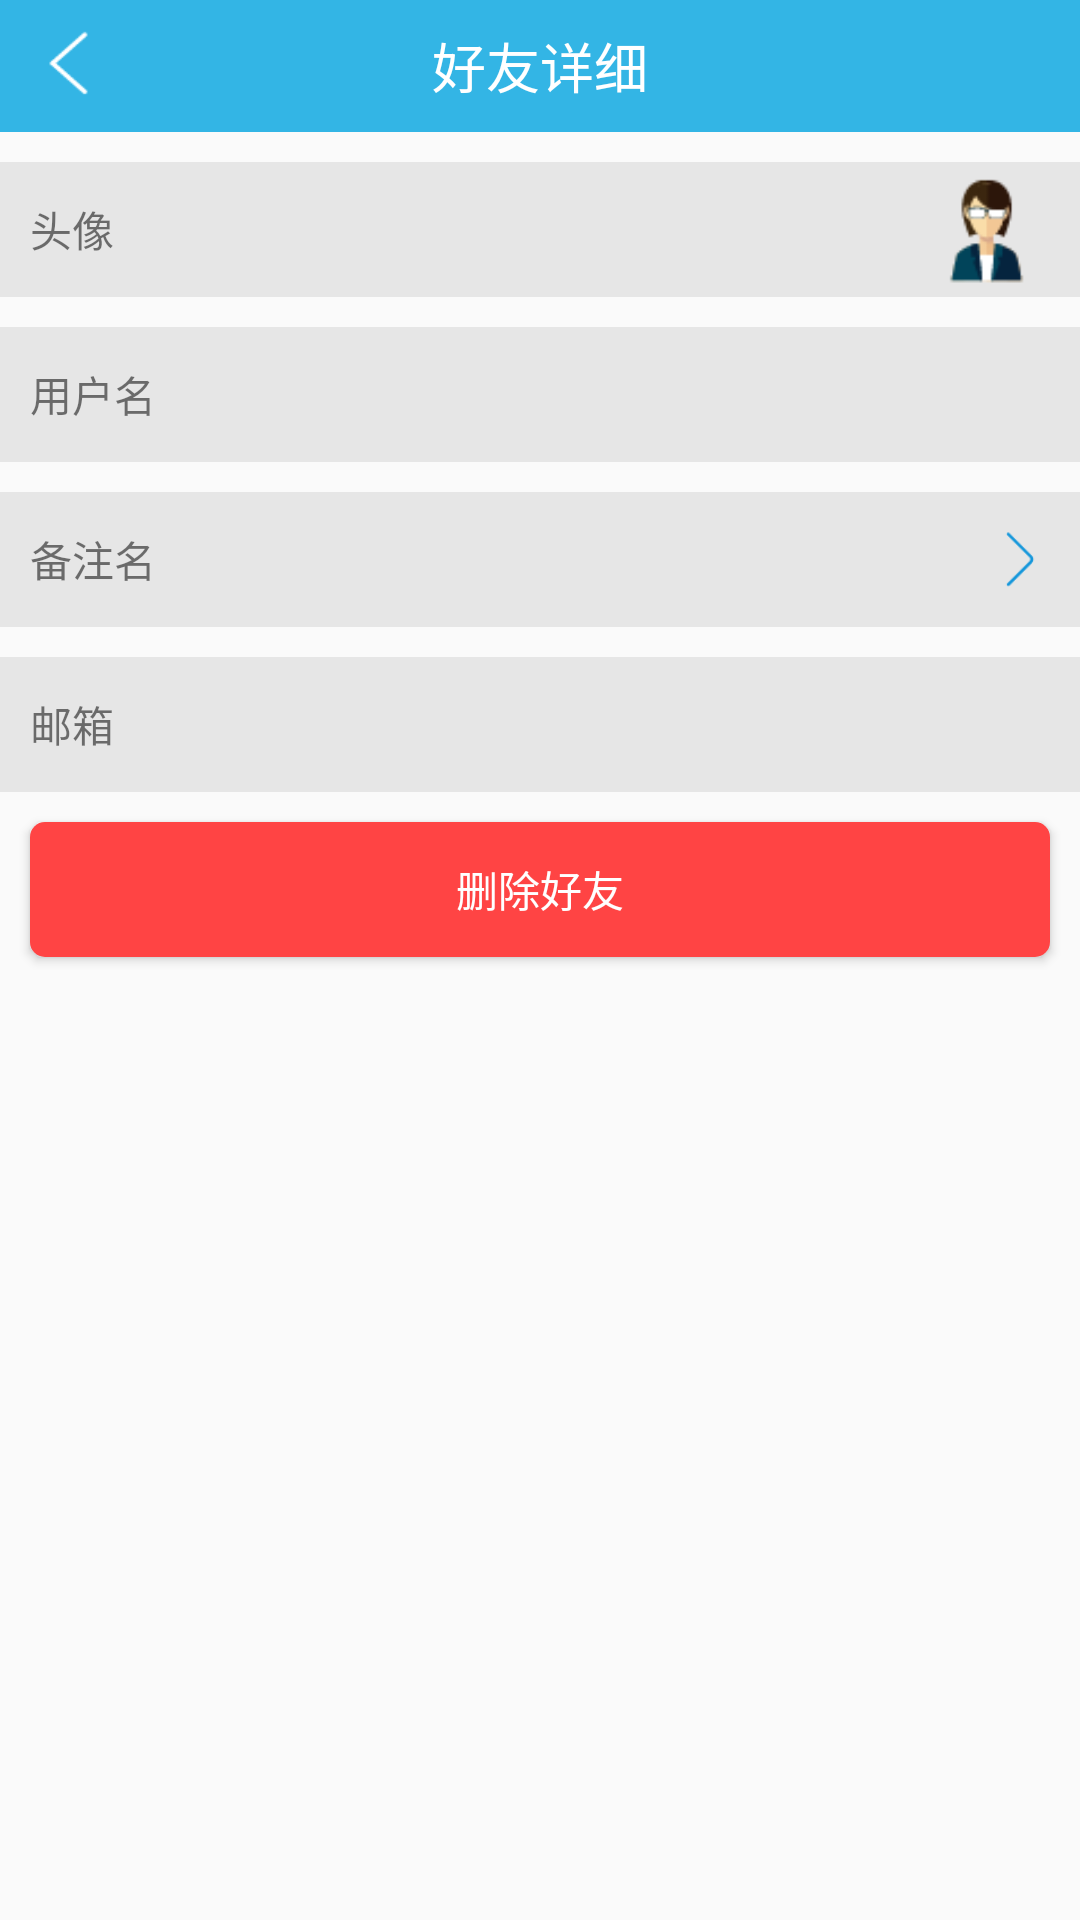

Android layout source for this screen:
<!-- AndroidManifest.xml: application theme Theme.AppCompat.Light.NoActionBar -->
<!-- res/layout/activity_friend_detail.xml -->
<?xml version="1.0" encoding="utf-8"?>
<LinearLayout xmlns:android="http://schemas.android.com/apk/res/android"
    xmlns:app="http://schemas.android.com/apk/res-auto"
    xmlns:tools="http://schemas.android.com/tools"
    android:layout_width="match_parent"
    android:layout_height="match_parent"
    android:orientation="vertical"
    tools:context=".activity.FriendDetailActivity">

    
    <RelativeLayout
        android:id="@+id/title"
        style="@style/HeadRelativeLayout">

        <TextView
            android:layout_centerHorizontal="true"
            android:layout_width="wrap_content"
            android:layout_height="wrap_content"
            android:text="@string/friend_detail"
            android:textColor="@android:color/white"
            android:layout_centerVertical="true"
            android:textSize="18dp"
            android:layout_marginLeft="10dp"/>
        <ImageView
            android:id="@+id/back"
            android:layout_centerVertical="true"
            android:layout_width="wrap_content"
            android:layout_height="wrap_content"
            android:background="@mipmap/back"
            android:layout_alignParentLeft="true"
            android:layout_marginLeft="10dp"/>
    </RelativeLayout>
    
    <RelativeLayout
        android:layout_marginTop="10dp"
        android:layout_width="match_parent"
        android:layout_height="45dp"
        android:background="@color/item">
        <TextView
            android:layout_marginLeft="10dp"
            android:layout_centerVertical="true"
            android:layout_width="wrap_content"
            android:layout_height="wrap_content"
            android:text="@string/head_text"/>
        <ImageView
            android:id="@+id/head_icon"
            android:layout_alignParentRight="true"
            android:layout_marginRight="10dp"
            android:layout_width="40dp"
            android:layout_height="40dp"
            android:src="@mipmap/head"
            android:layout_centerVertical="true"/>
    </RelativeLayout>
    
    <RelativeLayout
        android:layout_marginTop="10dp"
        android:layout_width="match_parent"
        android:layout_height="45dp"
        android:background="@color/item">
        <TextView
            android:layout_marginLeft="10dp"
            android:layout_centerVertical="true"
            android:layout_width="wrap_content"
            android:layout_height="wrap_content"
            android:text="@string/userName_text"/>
        <TextView
            android:id="@+id/userName_text"
            android:layout_alignParentRight="true"
            android:layout_marginRight="10dp"
            android:layout_width="wrap_content"
            android:layout_height="wrap_content"
            android:layout_centerVertical="true"/>
    </RelativeLayout>
    
    <RelativeLayout
        android:id="@+id/nickname_re"
        android:layout_marginTop="10dp"
        android:layout_width="match_parent"
        android:layout_height="45dp"
        android:background="@color/item">
        <TextView
            android:layout_marginLeft="10dp"
            android:layout_centerVertical="true"
            android:layout_width="wrap_content"
            android:layout_height="wrap_content"
            android:text="@string/nickname_text"/>
        <ImageView
            android:id="@+id/next"
            android:layout_alignParentRight="true"
            android:layout_marginRight="10dp"
            android:layout_width="20dp"
            android:layout_height="20dp"
            android:src="@mipmap/next"
            android:layout_centerVertical="true"/>
        <TextView
            android:id="@+id/nickname_text"
            android:layout_toLeftOf="@+id/next"
            android:layout_marginRight="10dp"
            android:layout_width="wrap_content"
            android:layout_height="wrap_content"
            android:layout_centerVertical="true"/>

    </RelativeLayout>
    
    <RelativeLayout
        android:layout_marginTop="10dp"
        android:layout_width="match_parent"
        android:layout_height="45dp"
        android:background="@color/item">
        <TextView
            android:layout_marginLeft="10dp"
            android:layout_centerVertical="true"
            android:layout_width="wrap_content"
            android:layout_height="wrap_content"
            android:text="@string/email_text"/>
        <TextView
            android:id="@+id/email"
            android:layout_alignParentRight="true"
            android:layout_marginRight="10dp"
            android:layout_width="wrap_content"
            android:layout_height="wrap_content"
            android:layout_centerVertical="true"/>
    </RelativeLayout>
    
    <Button
        android:id="@+id/delete_btn"
        android:layout_width="match_parent"
        android:layout_height="45dp"
        android:background="@drawable/button_circle_delete"
        android:layout_margin="10dp"
        android:text="@string/delete_friend"
        android:textColor="@android:color/white"/>


</LinearLayout>
<!-- resources referenced by this layout -->
<resources>
  <color name="item">#e6e6e6</color>
  <!-- drawable button_circle_delete (drawable) -->
  <?xml version="1.0" encoding="utf-8"?>
  <shape xmlns:android="http://schemas.android.com/apk/res/android"
      android:shape="rectangle">
      <solid android:color="@android:color/holo_red_light"/>
      <corners android:radius="5dp"/>
  </shape>
  <!-- mipmap back: png bitmap (mipmap-xhdpi, 695 bytes) -->
  <!-- mipmap head: png bitmap (mipmap-xhdpi, 2242 bytes) -->
  <!-- mipmap next: png bitmap (mipmap-xhdpi, 479 bytes) -->
  <string name="delete_friend">删除好友</string>
  <string name="email_text">邮箱</string>
  <string name="friend_detail">好友详细</string>
  <string name="head_text">头像</string>
  <string name="nickname_text">备注名</string>
  <string name="userName_text">用户名</string>
  <style name="HeadRelativeLayout">
      <item name="android:layout_width">match_parent</item>
      <item name="android:layout_height">44dp</item>
      <item name="android:background">@android:color/holo_blue_light</item>
      <item name="android:paddingRight">2dp</item>
      </style>
</resources>
